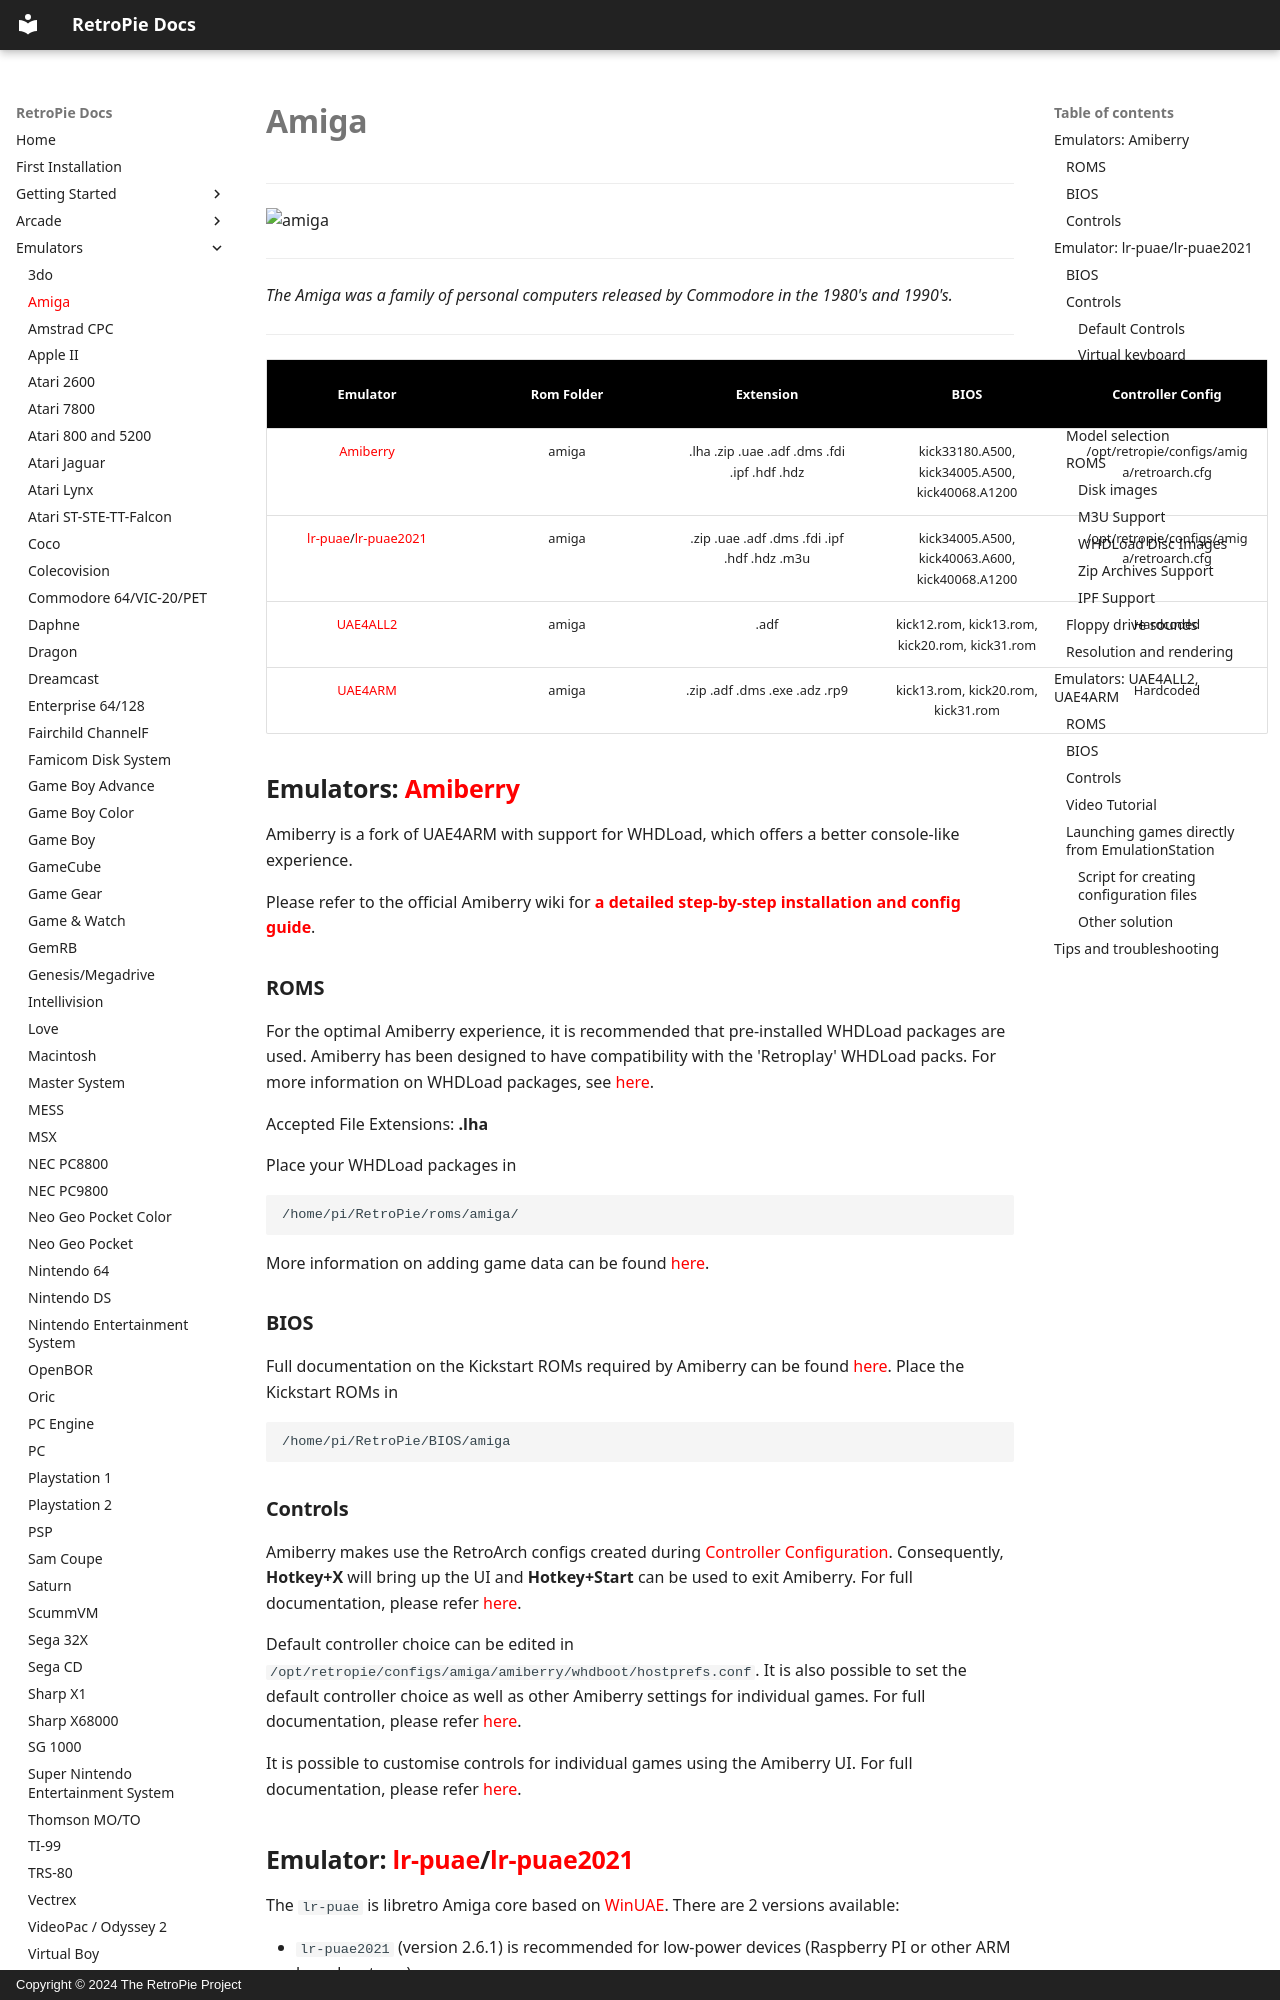

repository: RetroPie/RetroPie-Docs · page: Amiga/index.html · generator: mkdocs · copyright: Copyright © 2024 The RetroPie Project

***
![amiga](https://cloud.githubusercontent.com/assets/10035308/12189019/a46a4d44-b577-11e5-8378-d8196412103c.png)
***

_The Amiga was a family of personal computers released by Commodore in the 1980's and 1990's._

***

| Emulator | Rom Folder | Extension | BIOS |  Controller Config |
| :---: | :---: | :---: | :---: | :---: |
| [Amiberry](https://github.com/midwan/amiberry) | amiga  | .lha .zip .uae .adf .dms .fdi .ipf .hdf .hdz | kick33180.A500, kick34005.A500, kick40068.A1200 | /opt/retropie/configs/amiga/retroarch.cfg |
| [lr-puae](https://github.com/libretro/libretro-uae)/[lr-puae2021](https://github.com/libretro/libretro-uae/tree/2.6.1) | amiga | .zip .uae .adf .dms .fdi .ipf .hdf .hdz .m3u | kick34005.A500, kick40063.A600, kick40068.A1200 | /opt/retropie/configs/amiga/retroarch.cfg | | amiga | .zip .uae .adf .dms .fdi .ipf .hdf .hdz .m3u | kick34005.A500, kick40063.A600, kick40068.A1200 | /opt/retropie/configs/amiga/retroarch.cfg |
| [UAE4ALL2](https://github.com/RetroPie/uae4all2) | amiga  | .adf | kick12.rom, kick13.rom, kick20.rom, kick31.rom | Hardcoded |
| [UAE4ARM](https://github.com/Chips-fr/uae4arm-rpi/) | amiga  | .zip .adf .dms .exe .adz .rp9 | kick13.rom, kick20.rom, kick31.rom | Hardcoded |


## Emulators: [Amiberry](https://github.com/midwan/amiberry)

Amiberry is a fork of UAE4ARM with support for WHDLoad, which offers a better console-like experience.

Please refer to the official Amiberry wiki for [**a detailed step-by-step installation and config guide**](https://github.com/midwan/amiberry/wiki/Using-Amiberry-with-RetroPie---Installation-and-Setup).

### ROMS

For the optimal Amiberry experience, it is recommended that pre-installed WHDLoad packages are used. Amiberry has been designed to have compatibility with the 'Retroplay' WHDLoad packs. For more information on WHDLoad packages, see [here](https://github.com/midwan/amiberry/wiki/WHDLoad-Booter-(WHDBooter)-F.A.Q.#what-is-whdload-anyway).

Accepted File Extensions: **.lha**

 Place your WHDLoad packages in

```shell
/home/pi/RetroPie/roms/amiga/
```
More information on adding game data can be found [here](https://github.com/midwan/amiberry/wiki/Using-Amiberry-WHDBooter-with-RetroPie-(Step-3)).

### BIOS

Full documentation on the Kickstart ROMs required by Amiberry can be found [here](https://github.com/BlitterStudio/amiberry/wiki/Kickstart-ROMs-(BIOS)). Place the Kickstart ROMs in 

```shell
/home/pi/RetroPie/BIOS/amiga
```
